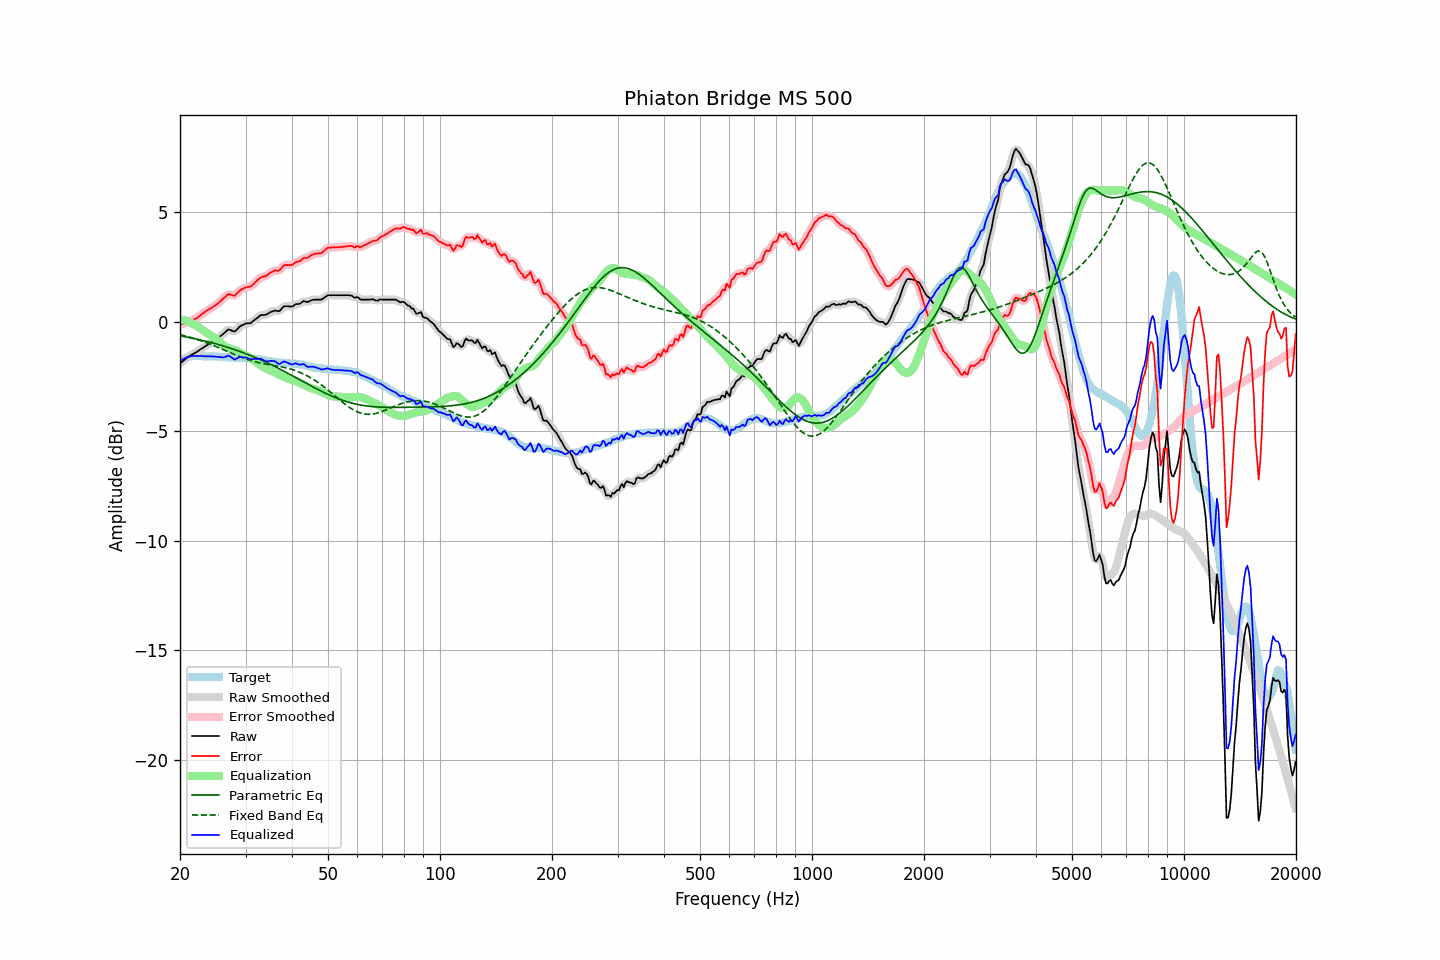

Data behind this chart, as committed beside it:
frequency, raw, error, smoothed, error_smoothed, equalization, parametric_eq, fixed_band_eq, equalized_raw, equalized_smoothed, target
20.00, -1.90, -0.13, -1.91, -0.13, 0.12, -0.64, -0.59, -1.79, -1.79, -1.78
20.20, -1.84, -0.11, -1.84, -0.10, 0.10, -0.65, -0.60, -1.74, -1.74, -1.74
20.40, -1.78, -0.08, -1.78, -0.08, 0.08, -0.67, -0.62, -1.70, -1.70, -1.70
20.61, -1.73, -0.05, -1.72, -0.05, 0.06, -0.68, -0.64, -1.67, -1.66, -1.68
20.81, -1.66, -0.02, -1.66, -0.03, 0.04, -0.69, -0.66, -1.63, -1.63, -1.64
21.02, -1.60, -0.00, -1.61, 0.00, 0.01, -0.71, -0.68, -1.60, -1.60, -1.60
21.23, -1.56, 0.03, -1.56, 0.02, -0.02, -0.72, -0.70, -1.59, -1.58, -1.59
21.44, -1.51, 0.06, -1.52, 0.06, -0.06, -0.74, -0.72, -1.57, -1.57, -1.57
21.66, -1.48, 0.09, -1.48, 0.09, -0.09, -0.75, -0.74, -1.56, -1.57, -1.56
21.87, -1.43, 0.13, -1.43, 0.12, -0.13, -0.77, -0.77, -1.56, -1.56, -1.56
22.09, -1.39, 0.16, -1.39, 0.16, -0.17, -0.78, -0.79, -1.56, -1.56, -1.55
22.31, -1.34, 0.21, -1.34, 0.21, -0.21, -0.80, -0.81, -1.56, -1.56, -1.55
22.54, -1.30, 0.26, -1.29, 0.26, -0.26, -0.82, -0.84, -1.56, -1.56, -1.55
22.76, -1.24, 0.32, -1.25, 0.32, -0.32, -0.83, -0.86, -1.56, -1.56, -1.56
22.99, -1.19, 0.38, -1.20, 0.37, -0.37, -0.85, -0.89, -1.56, -1.57, -1.57
23.22, -1.15, 0.42, -1.15, 0.43, -0.42, -0.87, -0.91, -1.57, -1.57, -1.57
23.45, -1.10, 0.48, -1.10, 0.48, -0.47, -0.88, -0.94, -1.57, -1.57, -1.58
23.69, -1.06, 0.53, -1.06, 0.52, -0.52, -0.90, -0.97, -1.57, -1.58, -1.58
23.92, -1.01, 0.57, -1.01, 0.57, -0.57, -0.92, -1.00, -1.58, -1.58, -1.58
24.16, -0.96, 0.61, -0.97, 0.61, -0.61, -0.94, -1.03, -1.58, -1.58, -1.57
24.40, -0.92, 0.65, -0.92, 0.66, -0.66, -0.96, -1.06, -1.58, -1.58, -1.58
24.65, -0.88, 0.71, -0.88, 0.70, -0.71, -0.98, -1.09, -1.58, -1.58, -1.59
24.89, -0.83, 0.75, -0.83, 0.75, -0.76, -1.00, -1.12, -1.59, -1.59, -1.59
25.14, -0.78, 0.80, -0.78, 0.81, -0.81, -1.02, -1.15, -1.60, -1.60, -1.59
25.39, -0.72, 0.86, -0.73, 0.87, -0.88, -1.04, -1.18, -1.60, -1.60, -1.59
25.65, -0.67, 0.93, -0.67, 0.93, -0.95, -1.06, -1.21, -1.61, -1.61, -1.60
25.91, -0.61, 1.00, -0.60, 1.00, -1.01, -1.08, -1.24, -1.62, -1.62, -1.61
26.16, -0.54, 1.07, -0.54, 1.07, -1.08, -1.10, -1.27, -1.62, -1.62, -1.61
26.43, -0.48, 1.13, -0.47, 1.14, -1.13, -1.13, -1.31, -1.60, -1.60, -1.61
26.69, -0.41, 1.20, -0.41, 1.21, -1.16, -1.15, -1.34, -1.58, -1.57, -1.61
26.96, -0.35, 1.27, -0.37, 1.25, -1.19, -1.17, -1.37, -1.54, -1.56, -1.62
27.23, -0.36, 1.26, -0.37, 1.26, -1.21, -1.20, -1.40, -1.58, -1.58, -1.62
27.50, -0.39, 1.23, -0.39, 1.23, -1.24, -1.22, -1.43, -1.63, -1.63, -1.62
27.77, -0.43, 1.21, -0.42, 1.21, -1.26, -1.24, -1.46, -1.68, -1.68, -1.63
28.05, -0.44, 1.19, -0.42, 1.22, -1.28, -1.27, -1.50, -1.73, -1.70, -1.63
28.33, -0.37, 1.27, -0.38, 1.26, -1.31, -1.29, -1.53, -1.68, -1.69, -1.64
28.62, -0.31, 1.34, -0.31, 1.34, -1.34, -1.32, -1.56, -1.65, -1.65, -1.65
28.90, -0.22, 1.42, -0.23, 1.41, -1.39, -1.35, -1.59, -1.61, -1.62, -1.65
29.19, -0.17, 1.47, -0.18, 1.47, -1.43, -1.37, -1.61, -1.61, -1.61, -1.65
29.48, -0.14, 1.49, -0.14, 1.51, -1.48, -1.40, -1.64, -1.62, -1.61, -1.64
29.78, -0.11, 1.54, -0.10, 1.54, -1.52, -1.43, -1.67, -1.62, -1.62, -1.65
30.08, -0.08, 1.56, -0.08, 1.57, -1.55, -1.46, -1.70, -1.63, -1.64, -1.64
30.38, -0.06, 1.60, -0.07, 1.58, -1.59, -1.48, -1.72, -1.65, -1.66, -1.66
30.68, -0.06, 1.60, -0.06, 1.60, -1.62, -1.51, -1.74, -1.68, -1.68, -1.66
30.99, -0.05, 1.62, -0.04, 1.63, -1.66, -1.54, -1.77, -1.71, -1.70, -1.67
31.30, 0.00, 1.68, 0.00, 1.68, -1.71, -1.57, -1.79, -1.70, -1.70, -1.67
31.61, 0.07, 1.74, 0.06, 1.74, -1.76, -1.60, -1.81, -1.69, -1.70, -1.68
31.93, 0.12, 1.82, 0.12, 1.81, -1.82, -1.63, -1.83, -1.69, -1.69, -1.70
32.24, 0.18, 1.88, 0.18, 1.88, -1.87, -1.67, -1.84, -1.69, -1.69, -1.71
32.57, 0.23, 1.94, 0.24, 1.95, -1.93, -1.70, -1.86, -1.69, -1.69, -1.71
32.89, 0.30, 2.02, 0.28, 2.01, -1.98, -1.73, -1.88, -1.68, -1.69, -1.72
33.22, 0.32, 2.06, 0.31, 2.05, -2.03, -1.76, -1.89, -1.71, -1.72, -1.74
33.55, 0.32, 2.06, 0.32, 2.07, -2.07, -1.80, -1.91, -1.76, -1.75, -1.74
33.89, 0.32, 2.08, 0.32, 2.09, -2.11, -1.83, -1.92, -1.80, -1.79, -1.77
34.23, 0.35, 2.11, 0.35, 2.12, -2.15, -1.87, -1.94, -1.81, -1.80, -1.77
34.57, 0.39, 2.17, 0.39, 2.17, -2.19, -1.90, -1.95, -1.80, -1.80, -1.79
34.92, 0.43, 2.24, 0.43, 2.22, -2.22, -1.93, -1.96, -1.78, -1.79, -1.80
35.27, 0.46, 2.27, 0.47, 2.28, -2.25, -1.97, -1.97, -1.78, -1.78, -1.80
35.62, 0.49, 2.31, 0.49, 2.31, -2.28, -2.01, -1.99, -1.79, -1.79, -1.83
35.97, 0.52, 2.35, 0.50, 2.33, -2.31, -2.04, -2.00, -1.80, -1.81, -1.84
... 635 more rows
